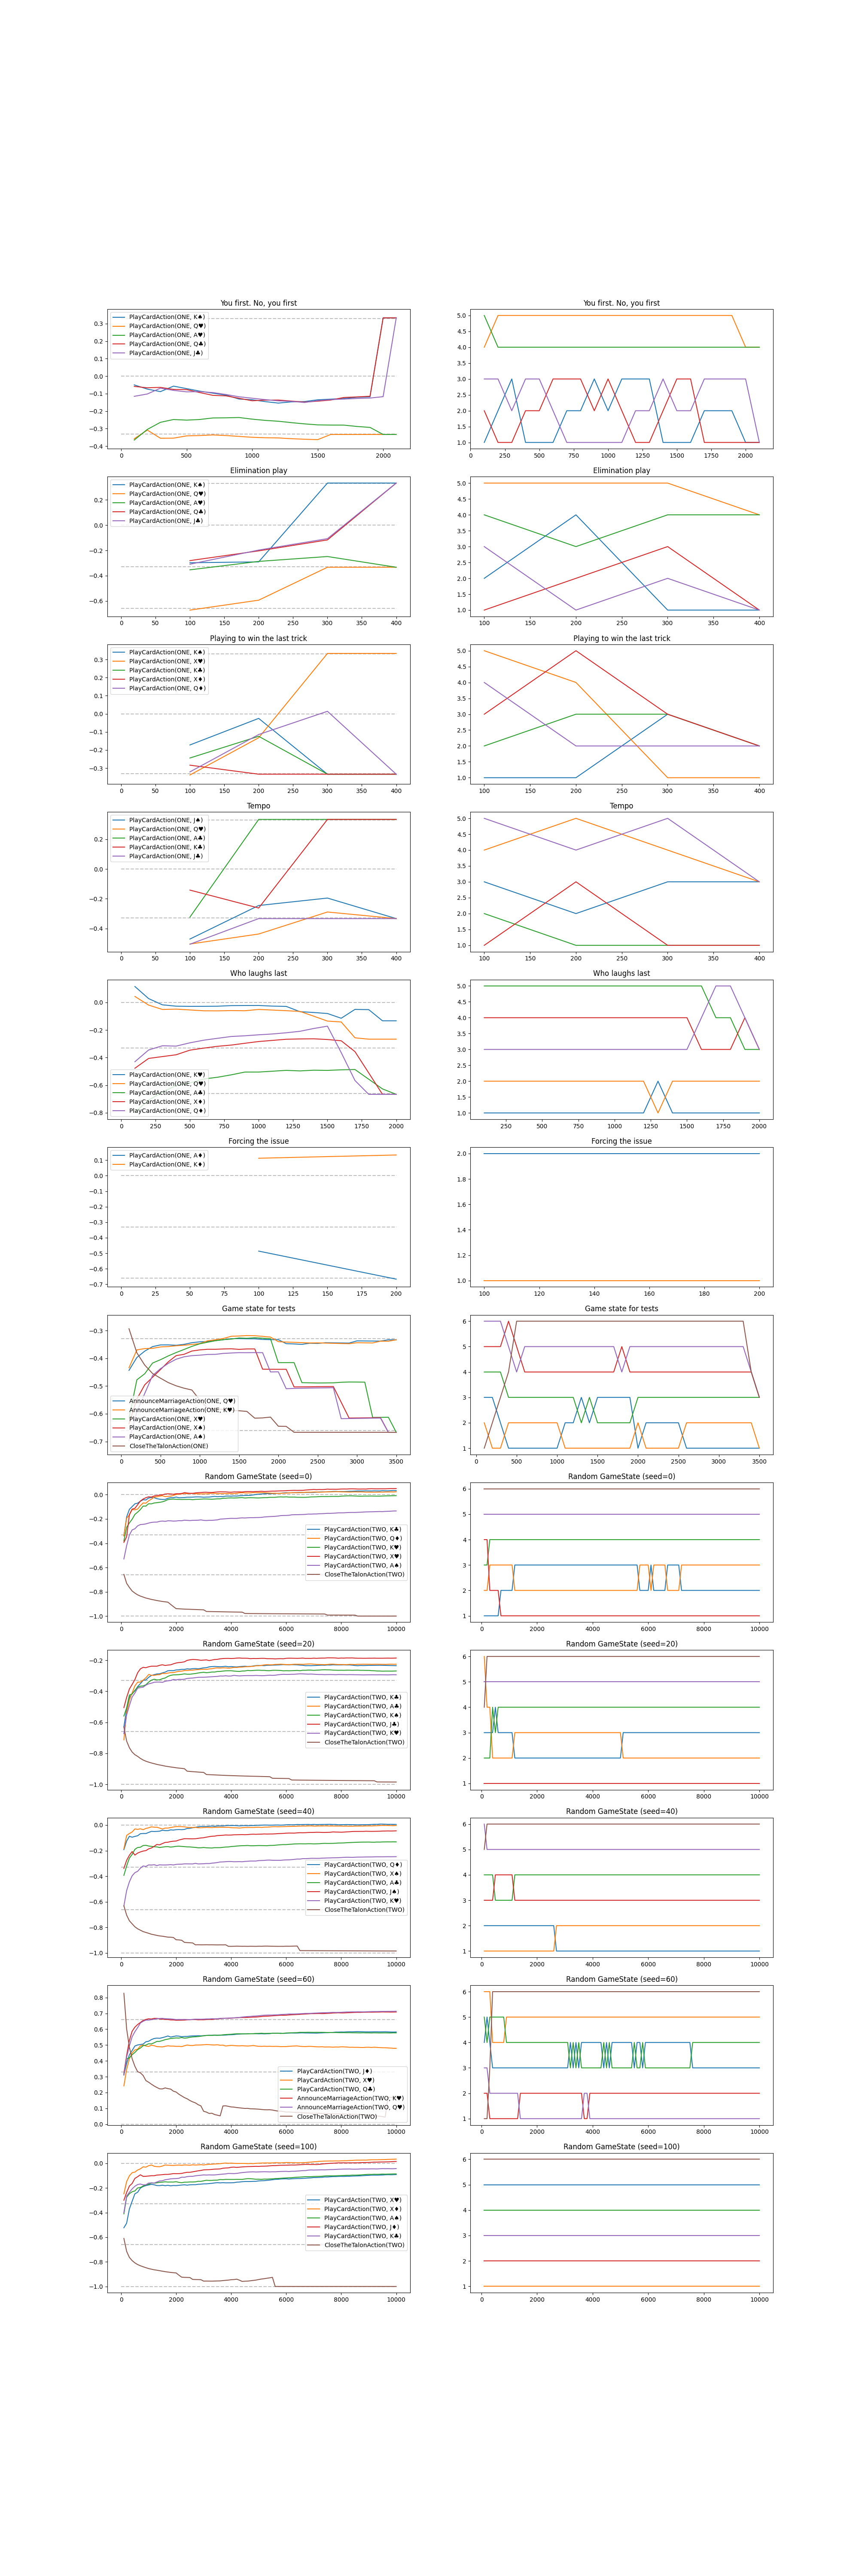

Source data for this figure (header and first rows):
score, action, rank, iteration, scenario
-0.04988, PlayCardAction(ONE, K♠), 1.0, 100, You first. No, you first
-0.3577, PlayCardAction(ONE, Q♥), 4.0, 100, You first. No, you first
-0.3653, PlayCardAction(ONE, A♥), 5.0, 100, You first. No, you first
-0.05846, PlayCardAction(ONE, Q♣), 2.0, 100, You first. No, you first
-0.1153, PlayCardAction(ONE, J♣), 3.0, 100, You first. No, you first
-0.07402, PlayCardAction(ONE, K♠), 2.0, 200, You first. No, you first
-0.3083, PlayCardAction(ONE, Q♥), 5.0, 200, You first. No, you first
-0.3044, PlayCardAction(ONE, A♥), 4.0, 200, You first. No, you first
-0.06652, PlayCardAction(ONE, Q♣), 1.0, 200, You first. No, you first
-0.1019, PlayCardAction(ONE, J♣), 3.0, 200, You first. No, you first
-0.08832, PlayCardAction(ONE, K♠), 3.0, 300, You first. No, you first
-0.355, PlayCardAction(ONE, Q♥), 5.0, 300, You first. No, you first
-0.2639, PlayCardAction(ONE, A♥), 4.0, 300, You first. No, you first
-0.06408, PlayCardAction(ONE, Q♣), 1.0, 300, You first. No, you first
-0.06868, PlayCardAction(ONE, J♣), 2.0, 300, You first. No, you first
-0.05706, PlayCardAction(ONE, K♠), 1.0, 400, You first. No, you first
-0.3544, PlayCardAction(ONE, Q♥), 5.0, 400, You first. No, you first
-0.2478, PlayCardAction(ONE, A♥), 4.0, 400, You first. No, you first
-0.07573, PlayCardAction(ONE, Q♣), 2.0, 400, You first. No, you first
-0.0812, PlayCardAction(ONE, J♣), 3.0, 400, You first. No, you first
-0.07123, PlayCardAction(ONE, K♠), 1.0, 500, You first. No, you first
-0.3414, PlayCardAction(ONE, Q♥), 5.0, 500, You first. No, you first
-0.2513, PlayCardAction(ONE, A♥), 4.0, 500, You first. No, you first
-0.07687, PlayCardAction(ONE, Q♣), 2.0, 500, You first. No, you first
-0.08963, PlayCardAction(ONE, J♣), 3.0, 500, You first. No, you first
-0.08563, PlayCardAction(ONE, K♠), 1.0, 600, You first. No, you first
-0.3395, PlayCardAction(ONE, Q♥), 5.0, 600, You first. No, you first
-0.2477, PlayCardAction(ONE, A♥), 4.0, 600, You first. No, you first
-0.09371, PlayCardAction(ONE, Q♣), 3.0, 600, You first. No, you first
-0.08831, PlayCardAction(ONE, J♣), 2.0, 600, You first. No, you first
-0.0972, PlayCardAction(ONE, K♠), 2.0, 700, You first. No, you first
-0.336, PlayCardAction(ONE, Q♥), 5.0, 700, You first. No, you first
-0.2389, PlayCardAction(ONE, A♥), 4.0, 700, You first. No, you first
-0.1096, PlayCardAction(ONE, Q♣), 3.0, 700, You first. No, you first
-0.0938, PlayCardAction(ONE, J♣), 1.0, 700, You first. No, you first
-0.1084, PlayCardAction(ONE, K♠), 2.0, 800, You first. No, you first
-0.3395, PlayCardAction(ONE, Q♥), 5.0, 800, You first. No, you first
-0.2382, PlayCardAction(ONE, A♥), 4.0, 800, You first. No, you first
-0.1125, PlayCardAction(ONE, Q♣), 3.0, 800, You first. No, you first
-0.1047, PlayCardAction(ONE, J♣), 1.0, 800, You first. No, you first
-0.1307, PlayCardAction(ONE, K♠), 3.0, 900, You first. No, you first
-0.3443, PlayCardAction(ONE, Q♥), 5.0, 900, You first. No, you first
-0.2364, PlayCardAction(ONE, A♥), 4.0, 900, You first. No, you first
-0.1263, PlayCardAction(ONE, Q♣), 2.0, 900, You first. No, you first
-0.1178, PlayCardAction(ONE, J♣), 1.0, 900, You first. No, you first
-0.1348, PlayCardAction(ONE, K♠), 2.0, 1000, You first. No, you first
-0.3494, PlayCardAction(ONE, Q♥), 5.0, 1000, You first. No, you first
-0.2457, PlayCardAction(ONE, A♥), 4.0, 1000, You first. No, you first
-0.1407, PlayCardAction(ONE, Q♣), 3.0, 1000, You first. No, you first
-0.1261, PlayCardAction(ONE, J♣), 1.0, 1000, You first. No, you first
-0.1455, PlayCardAction(ONE, K♠), 3.0, 1100, You first. No, you first
-0.352, PlayCardAction(ONE, Q♥), 5.0, 1100, You first. No, you first
-0.2528, PlayCardAction(ONE, A♥), 4.0, 1100, You first. No, you first
-0.1371, PlayCardAction(ONE, Q♣), 2.0, 1100, You first. No, you first
-0.1341, PlayCardAction(ONE, J♣), 1.0, 1100, You first. No, you first
-0.1539, PlayCardAction(ONE, K♠), 3.0, 1200, You first. No, you first
-0.3531, PlayCardAction(ONE, Q♥), 5.0, 1200, You first. No, you first
-0.2578, PlayCardAction(ONE, A♥), 4.0, 1200, You first. No, you first
-0.1365, PlayCardAction(ONE, Q♣), 1.0, 1200, You first. No, you first
-0.1413, PlayCardAction(ONE, J♣), 2.0, 1200, You first. No, you first
... 3,419 more rows
